Run: headless pygame with SDL's dummy video driver; simulated clock (each Clock.tick advances the game by its frame time, no real sleeping); random seed 0; keys injected as events and as key.get_pressed() state; mouse plan: one left click at the window centre at the start of phase 2, then a move to the lower-right quarter at the start of phase 3.
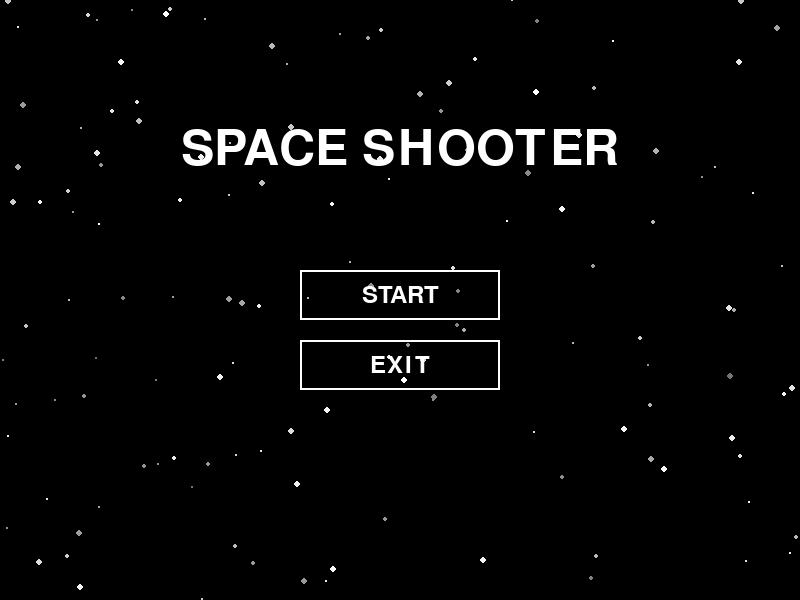
Frame 1 of 4 · flips 1–60 · no input
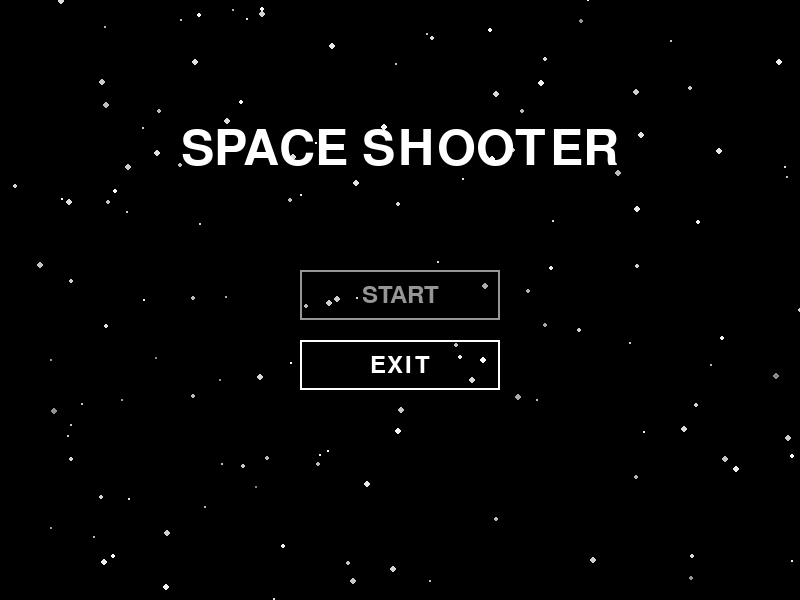
Frame 2 of 4 · flips 61–180 · clicked the window centre · tapped SPACE, RETURN · held RIGHT (→), D
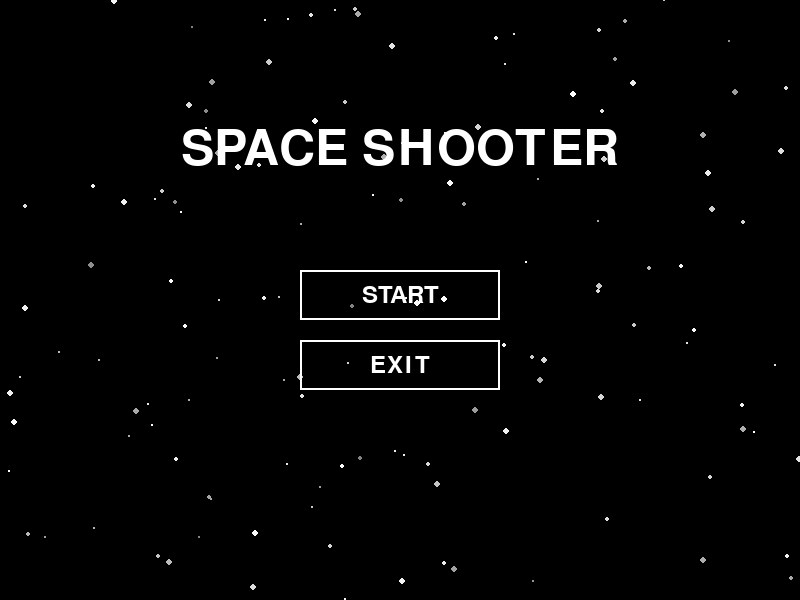
Frame 3 of 4 · flips 181–300 · moved the mouse to the lower-right quarter · held DOWN (↓), S
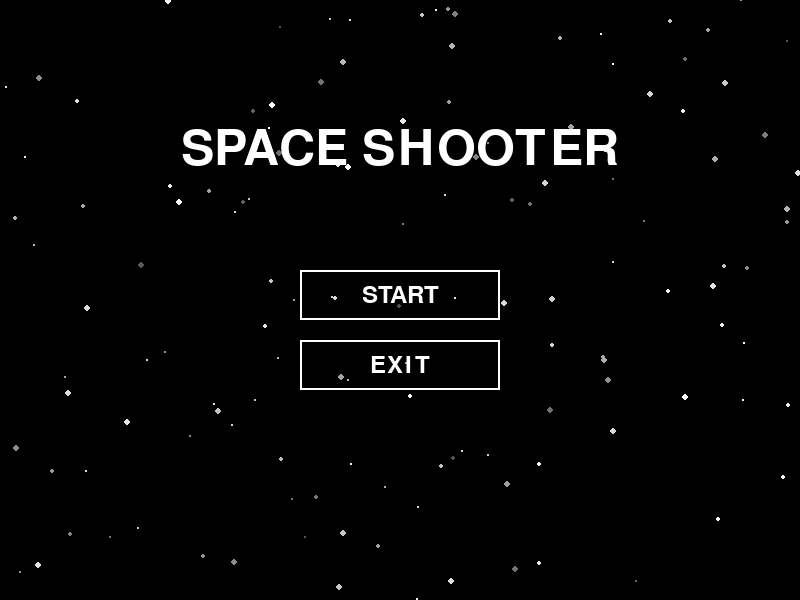
Frame 4 of 4 · flips 301–420 · held LEFT (←), A, UP (↑), W

The pygame program that drew these frames:

import pygame
import sys
import random

# Инициализация
pygame.init()
screen_width = 800
screen_height = 600
screen = pygame.display.set_mode((screen_width, screen_height))
pygame.display.set_caption("SPACE SHOOTER")
clock = pygame.time.Clock()

# Цвета
BLACK = (0, 0, 0)
WHITE = (255, 255, 255)
GRAY = (150, 150, 150)

# Шрифты
font_title = pygame.font.Font(None, 74)
font_button = pygame.font.Font(None, 36)

# Кнопки
start_button = pygame.Rect(screen_width // 2 - 100, screen_height // 2 - 30, 200, 50)
exit_button = pygame.Rect(screen_width // 2 - 100, screen_height // 2 + 40, 200, 50)

start_hover = False
exit_hover = False


# Класс для движущейся звезды (слева направо)
class MovingStar:
    def __init__(self):
        self.x = random.randint(-100, screen_width)
        self.y = random.randint(0, screen_height)
        self.radius = random.randint(1, 3)
        self.speed = random.uniform(20, 60)
        self.brightness = random.randint(100, 255)
        self.twinkle_speed = random.uniform(0.3, 1)
        self.twinkle_direction = 1

    def update(self, dt):
        # Движение слева направо
        self.x += self.speed * dt

        # Мерцание
        self.brightness += self.twinkle_speed * dt * 30 * self.twinkle_direction
        if self.brightness >= 255:
            self.brightness = 255
            self.twinkle_direction = -1
        elif self.brightness <= 80:
            self.brightness = 80
            self.twinkle_direction = 1

        # Если звезда ушла за правый край, возвращаем слева
        if self.x > screen_width + 50:
            self.x = -50
            self.y = random.randint(0, screen_height)
            self.speed = random.uniform(20, 60)

    def draw(self, screen):
        color = (self.brightness, self.brightness, self.brightness)
        pygame.draw.circle(screen, color, (int(self.x), int(self.y)), self.radius)


# Создаем звезды (150 штук для плавного движения)
stars = [MovingStar() for _ in range(150)]

running = True
while running:
    dt = clock.tick(60) / 1000.0
    mouse_pos = pygame.mouse.get_pos()

    # Обновление звезд
    for star in stars:
        star.update(dt)

    # Обработка событий
    for event in pygame.event.get():
        if event.type == pygame.QUIT:
            running = False
        elif event.type == pygame.MOUSEBUTTONDOWN:
            if start_button.collidepoint(mouse_pos):
                print("START clicked!")

            elif exit_button.collidepoint(mouse_pos):
                print("EXIT clicked!")
                running = False

    # Обновление hover
    start_hover = start_button.collidepoint(mouse_pos)
    exit_hover = exit_button.collidepoint(mouse_pos)

    # Отрисовка
    screen.fill(BLACK)

    # Рисуем звезды
    for star in stars:
        star.draw(screen)

    # Заголовок
    title = font_title.render("SPACE SHOOTER", True, WHITE)
    title_rect = title.get_rect(center=(screen_width // 2, screen_height // 4))
    screen.blit(title, title_rect)

    # Кнопка START
    start_color = GRAY if start_hover else WHITE
    pygame.draw.rect(screen, start_color, start_button, 2)
    start_text = font_button.render("START", True, start_color)
    start_text_rect = start_text.get_rect(center=start_button.center)
    screen.blit(start_text, start_text_rect)

    # Кнопка EXIT
    exit_color = GRAY if exit_hover else WHITE
    pygame.draw.rect(screen, exit_color, exit_button, 2)
    exit_text = font_button.render("EXIT", True, exit_color)
    exit_text_rect = exit_text.get_rect(center=exit_button.center)
    screen.blit(exit_text, exit_text_rect)

    pygame.display.flip()

pygame.quit()
sys.exit()
